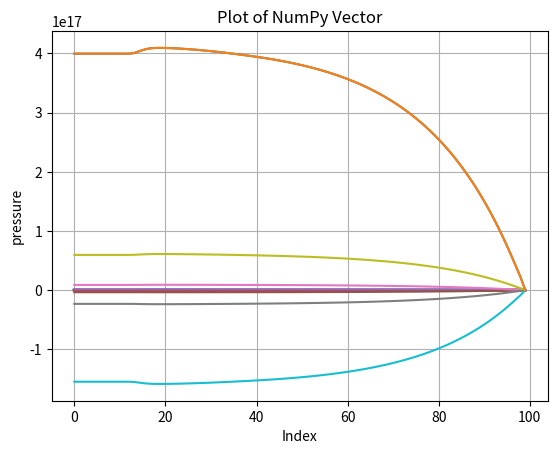

Write Python code to recreate this figure.
import numpy as np
import os 
import math as mt

def lu_decomposition(A):
    n = A.shape[0]
    L = np.zeros((n, n))
    U = np.zeros((n, n))  
    for i in range(n):
        L[i, i] = 1.0
        for j in range(i, n):
            U[i, j] = A[i, j] - np.dot(L[i, :i], U[:i, j])
        for j in range(i+1, n):
            L[j, i] = (A[j, i] - np.dot(L[j, :i], U[:i, i])) / U[i, i]
    return L, U
def solve_lu(A, b):
    L, U = lu_decomposition(A)
    n = A.shape[0]
    y = np.zeros((n, 1))
    x = np.zeros((n, 1))

    # Solve Ly = b using forward substitution
    for i in range(n):
        y[i, 0] = b[i, 0] - np.dot(L[i, :i], y[:i, 0])

    # Solve Ux = y using backward substitution
    for i in range(n - 1, -1, -1):
        x[i, 0] = (y[i, 0] - np.dot(U[i, i+1:], x[i+1:, 0])) / U[i, i]
    return x

def solve_linear_system(A, b):
    try:
        # Attempt to solve the system using numpy.linalg.solve()
        X = np.linalg.solve(A, b)
        return X
    except np.linalg.LinAlgError:
        # Handle the case where A is singular (not invertible)
        raise ValueError("Matrix A is singular, and the system has no unique solution.")

def get_abcd(Grid_points,rho,dt,dx,f,A_n,Area,u_n,p_s):
    b=np.ones((Grid_points))
    a=np.ones((Grid_points))
    c=np.ones((Grid_points-1))
    d=np.ones((Grid_points))

    for i in range (0,Grid_points):
        a[i]=((rho*Area[2*i]/dt)+(f*rho*u_n[i]*p_s[2*i]/8))
        b[i]=((rho*Area[2*i]/(2*dx)))
        d[i]=((rho*A_n[2*i]*u_n[i]/dt))  
        if i<Grid_points-1:
            c[i]=(Area[(2*i)+1]/dx)
        if i==Grid_points-1:
            mu=((rho*Area[2*i+1])-(rho*A_n[2*i+1]))/dt



    return a,b,c,d,mu       
           

#for momentum equation final draft
def solve_momentum(a, b, c, d, p_star,Grid_points,mu,u_entry,p_exit):
    """
    Calculate u_star vector using the provided inputs and matrix inversion.

    Parameters:
    a (numpy.ndarray): Coefficients a_{i+1/2}^{n+1}.
    b (numpy.ndarray): Coefficients b_{i-1/2}^{n+1} & b_{i+3/2}^{n+1}.
    c (numpy.ndarray): Coefficients c_i^{n+1}.
    d (numpy.ndarray): Coefficients d_{i+1/2}^{n}.
    p_star (numpy.ndarray): Guessed pressure vector.

    Returns:
    u_star (numpy.ndarray): Calculated u_star vector.
    """
    #len of p_star is equal to length of a-1;
    # Calculate the size of the system (number of equations)
    n =Grid_points
    if n>2:
        # Initialize the coefficient matrix A and the right-hand side vector b
        A = np.zeros((n-1, n))
        Rhs=np.zeros((n-1,1))
        # Populate the coefficient matrix and the right-hand side vector
        for i in range(1,n):
            if i<n-1:
                A[i-1, i-1] =b[i-1]
                A[i-1,i] = (-1*a[i])
                A[i-1,i+1]=b[i+1]
                const = ((c[i] * p_star[i]) - (c[i-1] * p_star[i-1]) - d[i])
                Rhs[i-1,0]=const

            else:
                A[i-1, i-1] =b[i-1]
                A[i-1,i] = (-1*(a[i]-b[i]))

                const = ((c[i-1] * p_exit) - (c[i-1] * p_star[i-1]) - d[i]+ mu/2)
                Rhs[i-1,0]=const

        #print(A,Rhs) 
        Rhs[0,0]= Rhs[0,0]-(A[0,0]*u_entry)
        #print(Rhs[0,0],Rhs[n-3,0])     
        coefficient_matrix= A[:,1:n]
        #print(coefficient_matrix,Rhs)       
        u_star1=solve_linear_system(coefficient_matrix,Rhs)
        #print(solve_linear_system(coefficient_matrix,Rhs))

    return u_star1    

#pressure correction coefficients:
def get(Grid_points,u_n,u_star,Area,A_n,p_s,rho,dx,dt,f):
    alpha=np.zeros(Grid_points-1)
    beta=np.zeros(Grid_points-1)
    gama=np.zeros(Grid_points-1)
    z=np.zeros(Grid_points-1)
    if (Grid_points>1): 
        for i in range(1,(2*Grid_points)-2,2):
            a_left=(rho*Area[i-1]/dx)
            b_left=(rho*Area[i-1]/dt)
            c_left=(f*rho*u_n[(i-1)//2]*p_s[i-1]/8) //2
            a_right=(rho*Area[i+1]/dx)
            b_right=(rho*Area[i+1]/dt)
            c_right=(f*rho*u_n[(i+1)//2]*p_s[i+1]/8)
            beta1_left=(a_left/(b_left+c_left))
            gama1_right=(a_right/(b_right+c_right))

            alpha[(i-1)//2]=(beta1_left+gama1_right)*(Area[i]/dx)
            beta[(i-1)//2]=beta1_left*(Area[i]/dx)
            gama[(i-1)//2]=gama1_right*(Area[i]/dx)
            z[(i-1)//2]=((a_left*(u_star[(i-1)//2]))-(a_right*(u_star[(i+1)//2]))+(((rho*A_n[i])-(rho*Area[i]))/dt))
    return alpha,gama,beta,z


def Combine(u_star1,u_star,Grid_points):
    u_star1=u_star1.reshape(1,Grid_points-1)
    u_star[1:Grid_points]=u_star1[:, :]
    return u_star

def add(p_star,p_add,Grid_points):
    p_add=p_add.reshape(Grid_points-1)
    p_star[0:Grid_points-1] += p_add[0:Grid_points-1]
    return p_star

def correct_pressure(Grid_points,alpha,beta,gama,z,p_exit,c_1,c_2,z1,beta_boundary):
    """
    Calculate P' vector using the provided inputs and matrix inversion.

    Parameters:
    alpha (numpy.ndarray):
    beta (numpy.ndarray): 
    gama (numpy.ndarray):
    z(numpy.ndarray):

    Returns:
    p' (numpy.ndarray): Calculated p'(It is the value of p that has to be added) vector.
    """
    n=Grid_points
    A1 = np.zeros((n-1, n))
    Rhs1=np.zeros((n-1,1))
    #populate the coefficent matrix
    A1[0,0] =c_1
    A1[0,1] = -1*c_2
    const = (z1)
    Rhs1[0,0]=const

    for i in range(1,n-1):
        if i<n-1:
            A1[i,i-1] = gama[i-1]
            A1[i,i] = (-1*alpha[i-1])
            A1[i,i+1]= (beta[i-1])
            const = (-1*z[i-1])
            Rhs1[i,0]=const
        if i==n-1:
            A1[i,i-1] = gama[i-1]
            A1[i,i] = (-1*alpha[i-1])
            A1[i,i+1]= beta_boundary
            const = (-1*z[i-1])
            Rhs1[i,0]=const

    #print(A1,Rhs1)    
    Rhs1[n-2,0]=Rhs1[n-2,0]-(A1[n-2,n-1]*p_exit)
    co_efficientmatrix1=A1[:,0:n-1] 
    #print(co_efficientmatrix1,Rhs1)
    p_=solve_lu(co_efficientmatrix1,Rhs1)    
    return p_


def Momentum(p_star,u_n,Grid_points,rho,dt,dx,f,A_n,Area,p_s,u_inlet,p_exit):
    """    
    #Mometum equation part 
    """
    a_values,b_values,c_values,d_values,mu=get_abcd(Grid_points,rho,dt,dx,f,A_n,Area,u_n,p_s)#solve co-efficients at all grid points
    #print(u_n)
    #define Boubdary conditions for velocity
    u_star1= solve_momentum(a_values, b_values, c_values, d_values, p_star,Grid_points,mu,u_inlet,p_exit)# Solve momentum equation to find intermediate velocity (u_star)
    #print(u_n)
    #print(u_star,u_star1)
    u_temp= u_n.copy()
    u_star=Combine(u_star1,u_temp,Grid_points)
    #print(u_n,'at combine')
    #print(u_star)
    return u_star

def Pressure_adjust(p_star,u_star,Grid_points,u_n,Area,A_n,p_s,rho,dx,dt,f,u_inlet,p_exit):

    """    
    Pressure Adjustment part 
    """    
    alpha,beta,gama,z=get(Grid_points,u_n,u_star,Area,A_n,p_s,rho,dx,dt,f) 
    #print(alpha,beta,gama,z)
    #print(alpha.size)

    """
    Inlet boundary equation co-efficinets 
    """
    mu1=((rho*Area[1])-(rho*A_n[1]))/dt
    mu2=((rho*Area[3])-(rho*A_n[3]))/dt
    u2= (((rho*Area[0])/dx)*u_inlet-(mu1))/((rho*Area[2])/dx)
    u3=(((rho*Area[0])/dx)*u_inlet-(mu1+mu2))/((rho*Area[4])/dx)
    a1=((rho*Area[2]/dt)+(f*rho*u_n[2]*p_s[2]/8))
    b0=(rho*Area[0]/(2*dx))
    b2=(rho*Area[4]/(2*dx))
    c_1=(Area[1]/dx)
    c_2=(Area[3]/dx)
    z1=a1*(u2-u_star[1])-b0*(u_inlet-u_star[0])-b2*(u3-u_star[2])

    """
    The equation is c_1p1'- c_2p2'= z1
    """
    x_1B_exit=(rho*Area[2*Grid_points-2]/dx)
    x_2B_exit=(rho*Area[2*Grid_points-2]/dt)
    x_3B_exit=(f*rho*u_n[Grid_points-1]*p_s[2*Grid_points-2]/8)

    beta_boundary=(x_1B_exit/(x_2B_exit+x_3B_exit))*(Area[2*Grid_points-1]/dx)
    add_p1=correct_pressure(Grid_points,alpha,beta,gama,z,p_exit,c_1,c_2,z1,beta_boundary)#Solve pressure correction equation 
    #print(add_p1)
    return add_p1 


def get_lamda_m_u(Grid_points,rho,Area,A_n,dx,dt):
    lamda=np.zeros((Grid_points+1))
    m_u=np.zeros((Grid_points))
    for i in range (0,len(lamda)):
        lamda[i]=(rho*Area[2*i])/dx
    for j in range (0,len(m_u)):
        m_u[j]=(rho*(Area[2*j+1]-A_n[2*j+1]))/dt    
    
    return lamda, m_u

def convergence(u_star,Grid_points,rho,Area,A_n,dx,dt):
    lamda,m_u=get_lamda_m_u(Grid_points,rho,Area,A_n,dx,dt)
    residue=np.zeros((Grid_points-1))
    for i in range(0,len(residue)):
        residue[i]=(lamda[i+1]*u_star[i+1])-(lamda[i]*u_star[i])+(m_u[i])
    mean_with_mod = np.mean(np.abs(residue))
    squared_differences = (residue - mean_with_mod) ** 2
    mean_squared_error = squared_differences.mean()
    rmse = np.sqrt(mean_squared_error)
    return rmse

import numpy as np
import matplotlib.pyplot as plt

def plot_numpy_vector(vector):
    # Check if the input is a NumPy array or can be converted to one
    if not isinstance(vector, np.ndarray):
        try:
            vector = np.array(vector)
        except:
            raise ValueError("Input is not a valid NumPy array or convertible to one.")

    # Create an array of indices based on the length of the input vector
    indices = np.arange(len(vector))

    # Plot the vector values against the indices
    plt.plot(indices, vector)
    plt.xlabel('Index')
    plt.ylabel('Velocity')
    plt.title('Plot of NumPy Vector')
    plt.grid(True)
    plt.show()

import numpy as np
import matplotlib.pyplot as plt

def plot_numpy_pressure(vector):
    # Check if the input is a NumPy array or can be converted to one
    if not isinstance(vector, np.ndarray):
        try:
            vector = np.array(vector)
        except:
            raise ValueError("Input is not a valid NumPy array or convertible to one.")

    # Create an array of indices based on the length of the input vector
    indices = np.arange(len(vector))

    # Plot the vector values against the indices
    plt.plot(indices, vector)
    plt.xlabel('Index')
    plt.ylabel('pressure')
    plt.title('Plot of NumPy Vector')
    plt.grid(True)
    plt.show()

import numpy as np
import matplotlib.pyplot as plt

def plot_rows_separately(matrix):
    # Get the number of rows and columns in the matrix
    num_rows, num_columns = matrix.shape

    # Iterate through each row and plot it separately
    for i in range(num_rows):
        row = matrix[i, :]
        
        # Check if the row is not all zeroes
        if np.any(row):
            plt.plot(range(num_columns), row, label=f'Row {i}')
    
    plt.xlabel('Index')
    plt.ylabel('Velocity')
    #plt.legend()
    plt.title('Rows on the Same Graph')
    plt.show()

# simple algorithm 
def unsteady_1D_flow(A_n,A,u_n,p_star,p_s,Grid_points,rho,dx,dt,f,n,u_inlet,p_exit):
    for t in range(0,n):
        Area=np.full((2 * Grid_points + 1), A)
        #u_n and u_star is same here
        dynamic_list = []
        u_star=Momentum(p_star,u_n,Grid_points,rho,dt,dx,f,A_n,Area,p_s,u_inlet,p_exit)
        #converge=convergence(u_star,Grid_points,rho,Area,A_n,dx,dt)
        #plot_numpy_vector(u_star)
        print(p_star[len(p_star)-1])
        plot_numpy_pressure(p_star)

        i=1
        while(i<20):
            p_add=Pressure_adjust(p_star,u_star,Grid_points,u_n,Area,A_n,p_s,rho,dx,dt,f,u_inlet,p_exit)
            p_star=add(p_star,p_add,Grid_points) #update the pressure
            u_star=Momentum(p_star,u_n,Grid_points,rho,dt,dx,f,A_n,Area,p_s,u_inlet,p_exit)
            print(p_star[len(p_star)-1])
            plot_numpy_pressure(p_star)
            #converge=convergence(u_star,Grid_points,rho,Area,A_n,dx,dt)
            dynamic_list.append(u_star)
            i=i+1
        print(p_star[len(p_star)-1])
        plot_numpy_pressure(p_star)   
        u_n= u_star
        print("Before next time step")
        # Convert the list of u_star vectors to a 2D NumPy array
        if dynamic_list:  # Check if the list is not empty
            dynamic_array = np.vstack(dynamic_list)
        else:
            dynamic_array = np.empty((0, len(u_star)))  # Create an empty 2D array
        #plot_rows_separately(dynamic_array)
    return u_star,p_star

# Define constants and parameters

"""
const paramers through-out the analysis
All units are taken in SI system (Kilogram,Meter,Second)
d=15.4 mm
l=2 m
inletmassflux=900 kg/m^2.s
p_exit=1 atm

"""
Total_time=1
dt = 0.01  # Time step size
#n = int(Total_time/dt) # Number of time steps
n=2
rho = 996.550 # Density kg/m3
g = 9.8   # Gravitational acceleration m/s2
Grid_points=100 #Total number of grid points (Velocity faces)
Inletmassflux=900 #kg/m2.s
P_atm=1 #atm
dia=0.0154 #m
d_vis=0.000854 #Ns/m2

p_exit= P_atm* 101325 #N/m2
A= (mt.pi)*(dia**2)/4 #m2
u_inlet= Inletmassflux/(rho) #m/s
length=2 #m
Re=(rho*u_inlet*dia)/d_vis
#print(Re)
dx = length/Grid_points # Spatial grid size
"""
Variables w.r.t time
"""
# Initialize arrays for velocity (u) and pressure (p) at staggered grid locations
u_n = np.zeros(Grid_points) # Velocity at faces
u_n[0]=u_inlet
p_star = np.zeros(Grid_points) # pressure at cell centers
A_n = np.full((2 * Grid_points + 1), A)
perimeter= (mt.pi)*dia
p_s=np.full((2 * Grid_points + 1), perimeter)

dp= 128*d_vis*length*A*u_inlet/((mt.pi)*dia**4)

"""Initialize the pressure 
"""
p_star[len(p_star)-1]=p_exit
for i in range(len(p_star)-2,-1,-1):
    p_star[i]=p_exit

"""Initialize the velocity 
"""

#for i in range(0,len(u_n)):
    #u_n[i]=u_inlet    

if Re < 2000:
    f=64/Re
else :
    f=0.3164*Re**-0.25 

#plot_numpy_vector(u_n)
#print(dp)
#print(p_star,u_n)
"""
Final result 
"""
velocity, Pressure =unsteady_1D_flow(A_n,A,u_n,p_star,p_s,Grid_points,rho,dx,dt,f,n,u_inlet,p_exit)
#peace software 
